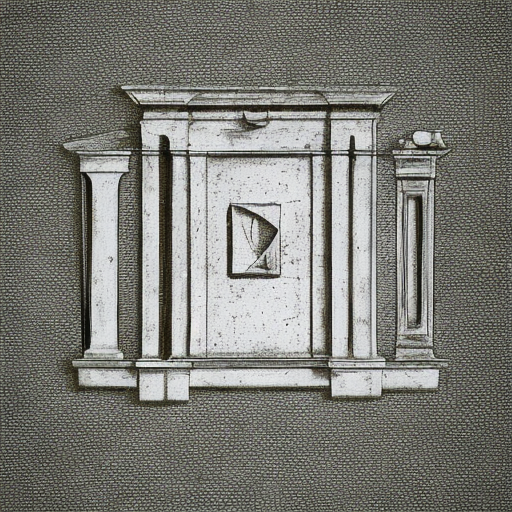
Generation parameters embedded in this image by AUTOMATIC1111 Stable Diffusion web UI or a fork of it (Forge, ...) (PNG 'parameters' text chunk):
object
Steps: 50, Sampler: DDIM, CFG scale: 10, Seed: 1278824836, Size: 512x512, Model hash: cc6cb27103, Model: models_v1-5-pruned-emaonly